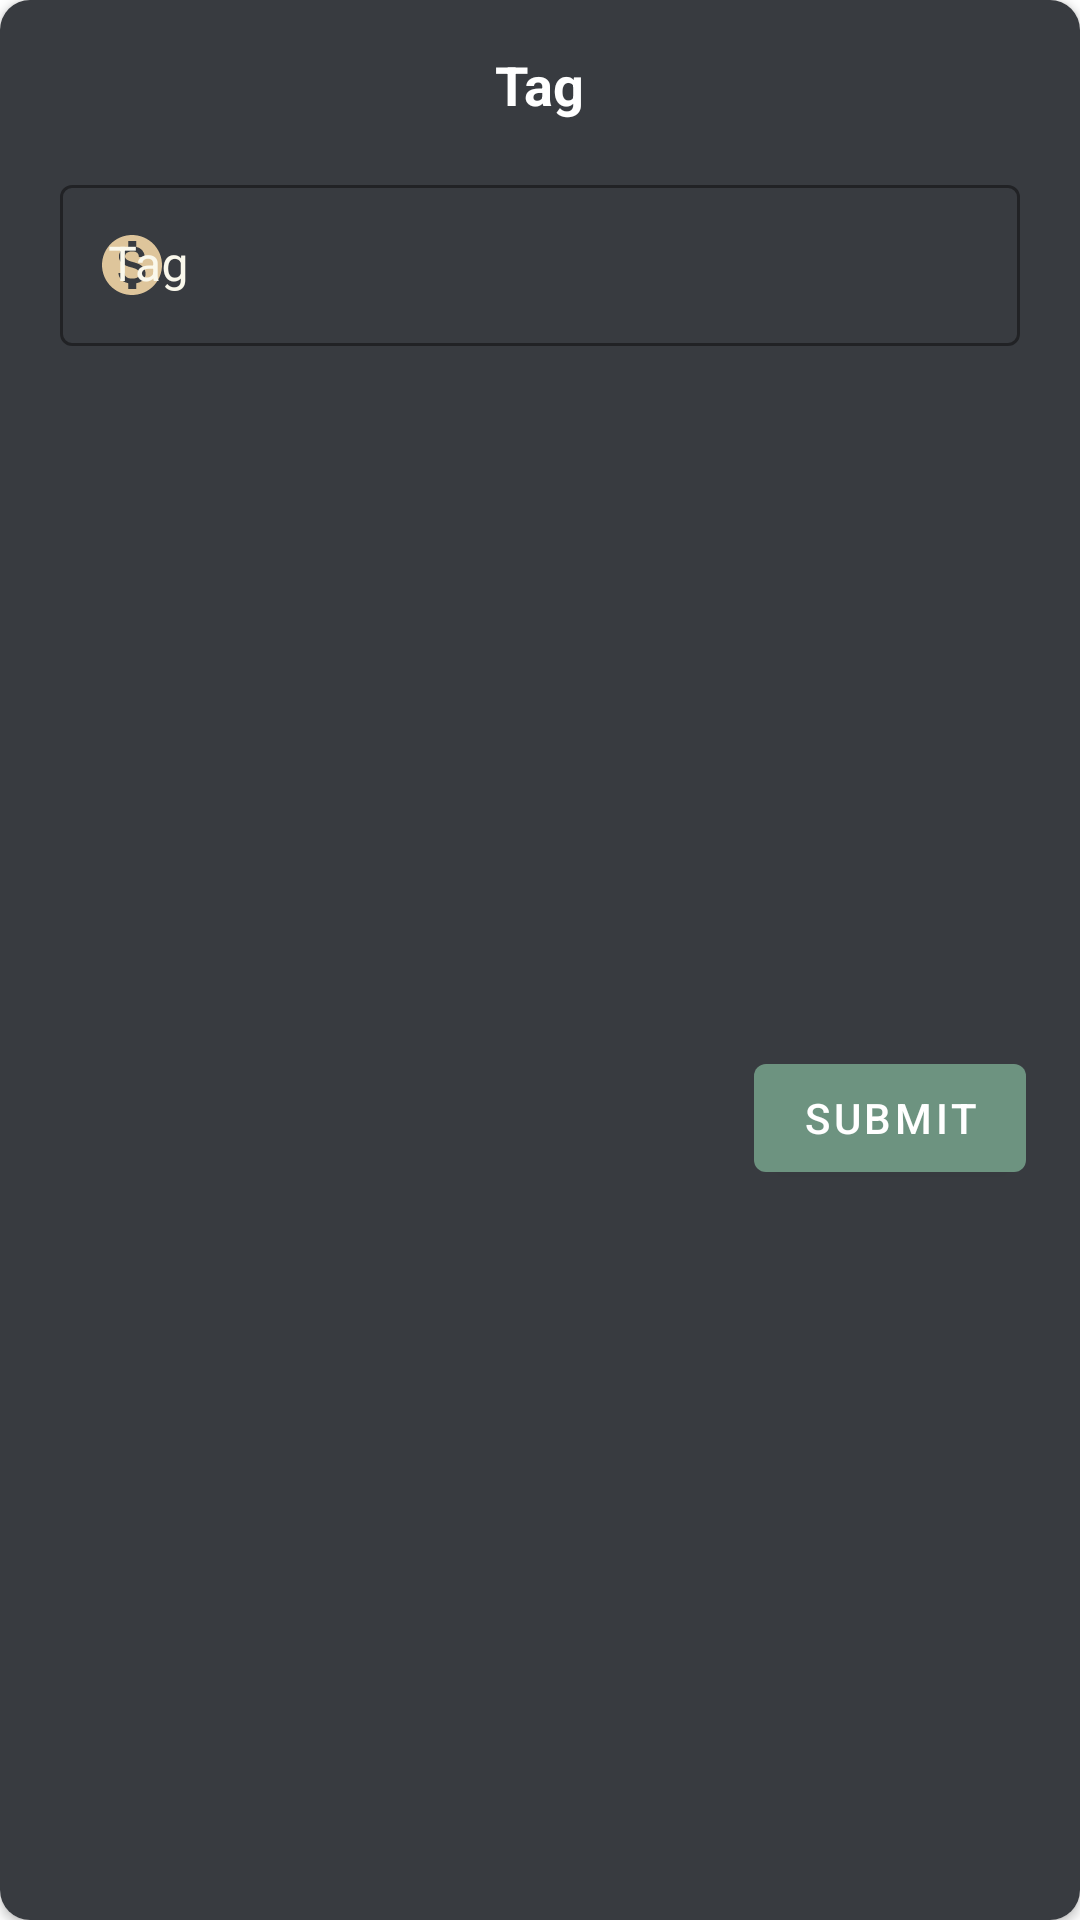

Reconstruct the res/layout file that produces this screen, plus the resources it refers to.
<!-- AndroidManifest.xml: application theme AppTheme -->
<!-- res/layout/dialog_tags.xml -->
<?xml version="1.0" encoding="utf-8"?>
<androidx.cardview.widget.CardView
  xmlns:android="http://schemas.android.com/apk/res/android"
  xmlns:app="http://schemas.android.com/apk/res-auto"
  xmlns:tools="http://schemas.android.com/tools"
  android:layout_height="wrap_content"
  android:layout_width="300dp"
  android:id="@+id/main_layout"
  app:cardCornerRadius="10dp">

  <androidx.constraintlayout.widget.ConstraintLayout
    android:layout_width="match_parent"
    android:layout_height="match_parent"
    android:paddingBottom="20dp"
    android:background="@color/colorPrimary"
    android:focusable="true"
    android:focusableInTouchMode="true">

    <TextView
      android:id="@+id/textView"
      android:textStyle="bold"
      android:layout_width="wrap_content"
      android:layout_height="wrap_content"
      android:layout_marginTop="16dp"
      android:text="Tag"
      android:textColor="@android:color/white"
      android:textSize="18sp"
      app:layout_constraintEnd_toEndOf="parent"
      app:layout_constraintStart_toStartOf="parent"
      app:layout_constraintTop_toTopOf="parent" />

    <com.google.android.material.textfield.TextInputLayout
      android:id="@+id/input_layout_tag"
      style="@style/TextInputLayoutMaterialStyle"
      app:layout_constraintVertical_bias="0"
      android:layout_width="match_parent"
      android:layout_height="wrap_content"
      android:layout_marginTop="16dp"
      android:layout_marginBottom="18dp"
      android:layout_marginStart="20dp"
      android:layout_marginEnd="20dp"
      android:gravity="center"
      app:layout_constraintBottom_toBottomOf="parent"
      app:layout_constraintEnd_toEndOf="parent"
      app:layout_constraintStart_toStartOf="parent"
      app:layout_constraintTop_toBottomOf="@+id/textView"
      app:startIconDrawable="@drawable/ic_action_spending">

      <com.google.android.material.textfield.TextInputEditText
        android:id="@+id/et_tag"
        style="@style/EditTextMaterialStyle"
        android:layout_width="match_parent"
        android:layout_height="wrap_content"
        android:layout_marginTop="8dp"
        android:paddingBottom="15dp"
        android:gravity="start"
        android:hint="Tag"
        android:lines="1" />

    </com.google.android.material.textfield.TextInputLayout>

    <com.google.android.material.button.MaterialButton
      android:id="@+id/btn_submit"
      style="@style/Widget.MaterialComponents.Button"
      android:layout_width="wrap_content"
      android:layout_height="wrap_content"
      app:layout_constraintHorizontal_bias="1"
      android:layout_marginTop="10dp"
      android:layout_marginEnd="18dp"
      android:text="Submit"
      app:backgroundTint="@color/colorPrimaryDark"
      app:layout_constraintBottom_toBottomOf="parent"
      app:layout_constraintEnd_toEndOf="parent"
      app:layout_constraintStart_toStartOf="parent"
      app:layout_constraintTop_toBottomOf="@+id/input_layout_tag" />

  </androidx.constraintlayout.widget.ConstraintLayout>

</androidx.cardview.widget.CardView>
<!-- resources referenced by this layout -->
<resources>
  <color name="colorPrimary">#383b40</color>
  <color name="colorPrimaryDark">#6d9380</color>
  <!-- drawable ic_action_spending (drawable) -->
  <vector android:height="24dp" android:tint="#DEC59B"
      android:viewportHeight="24.0" android:viewportWidth="24.0"
      android:width="24dp" xmlns:android="http://schemas.android.com/apk/res/android">
      <path android:fillColor="#FF000000" android:pathData="M12,2C6.48,2 2,6.48 2,12s4.48,10 10,10 10,-4.48 10,-10S17.52,2 12,2zM13.41,18.09L13.41,20h-2.67v-1.93c-1.71,-0.36 -3.16,-1.46 -3.27,-3.4h1.96c0.1,1.05 0.82,1.87 2.65,1.87 1.96,0 2.4,-0.98 2.4,-1.59 0,-0.83 -0.44,-1.61 -2.67,-2.14 -2.48,-0.6 -4.18,-1.62 -4.18,-3.67 0,-1.72 1.39,-2.84 3.11,-3.21L10.74,4h2.67v1.95c1.86,0.45 2.79,1.86 2.85,3.39L14.3,9.34c-0.05,-1.11 -0.64,-1.87 -2.22,-1.87 -1.5,0 -2.4,0.68 -2.4,1.64 0,0.84 0.65,1.39 2.67,1.91s4.18,1.39 4.18,3.91c-0.01,1.83 -1.38,2.83 -3.12,3.16z"/>
  </vector>
  <style name="EditTextMaterialStyle">
      <item name="android:textColor">@color/colorSecondary</item>
    </style>
  <style name="TextInputLayoutMaterialStyle" parent="@style/Widget.MaterialComponents.TextInputLayout.OutlinedBox">
      <item name="android:textColorHint">@color/colorSubSecondary</item>
      <item name="boxStrokeColor">@color/colorPrimaryDark</item>
      <item name="hintTextColor">@color/colorSecondary</item>
      <item name="startIconTint">@color/colorSecondary</item>
    </style>
  <style name="AppTheme" parent="Theme.MaterialComponents.DayNight.NoActionBar">
      
      <item name="colorPrimary">@color/colorPrimary</item>
      <item name="colorPrimaryDark">@color/colorPrimaryDark</item>
      <item name="colorAccent">@color/colorAccent</item>
    </style>
  <color name="colorSecondary">#dec59b</color>
  <color name="colorSubSecondary">#faf8ec</color>
  <color name="colorAccent">#eaddd4</color>
</resources>
